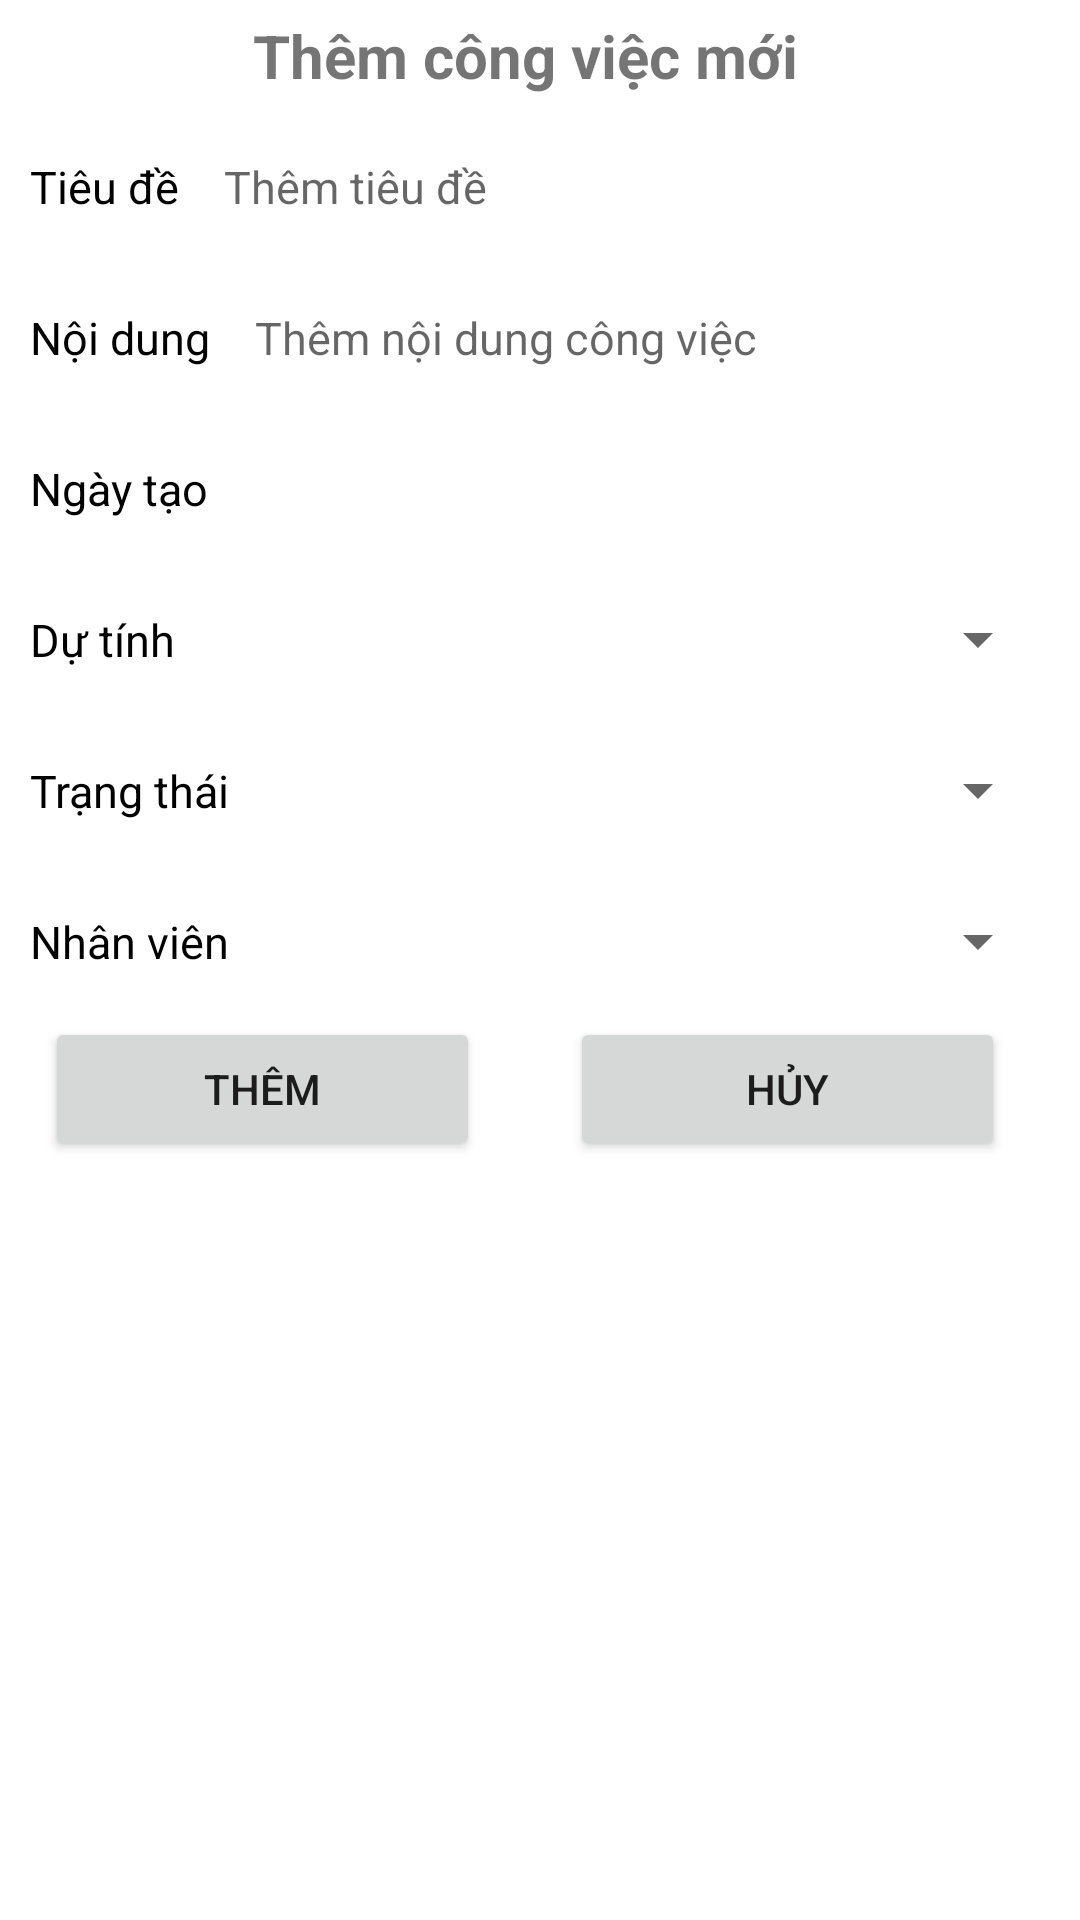

Here is an Android app screen rendered from its layout file. Give the layout XML and the strings, colors and styles it references.
<!-- AndroidManifest.xml: application theme Theme.DepartmentManager -->
<!-- res/layout/layout_add_task_fragment.xml -->
<?xml version="1.0" encoding="utf-8"?>
<layout xmlns:app="http://schemas.android.com/apk/res-auto">
    <androidx.coordinatorlayout.widget.CoordinatorLayout
        xmlns:android="http://schemas.android.com/apk/res/android"
        android:layout_width="match_parent"
        android:layout_height="match_parent">
        <androidx.core.widget.NestedScrollView
            android:layout_width="match_parent"
            android:layout_height="match_parent">
            <LinearLayout
                android:orientation="vertical"
                android:paddingEnd="10dp"
                android:layout_width="match_parent"
                android:layout_height="match_parent">
                <TextView
                    android:text="Thêm công việc mới"
                    android:textSize="20sp"
                    android:gravity="center_horizontal"
                    android:textStyle="bold"
                    android:padding="5dp"
                    android:layout_width="match_parent"
                    android:layout_height="wrap_content"/>
                <LinearLayout
                    android:paddingVertical="5dp"
                    android:gravity="center_vertical"
                    android:orientation="horizontal"
                    app:layout_constraintTop_toTopOf="parent"
                    android:layout_width="match_parent"
                    android:layout_height="wrap_content">
                    <TextView
                        android:text="Tiêu đề"
                        android:padding="10dp"
                        android:textColor="@color/black"
                        android:textSize="15sp"
                        android:layout_width="wrap_content"
                        android:layout_height="wrap_content"/>
                    <EditText
                        android:hint="Thêm tiêu đề"
                        android:id="@+id/edt_title"
                        android:textSize="15sp"
                        android:padding="5dp"
                        android:background="@drawable/bg_edit_text_crud"
                        android:layout_width="match_parent"
                        android:layout_height="wrap_content"/>
                </LinearLayout>
                <LinearLayout
                    android:paddingVertical="5dp"
                    android:gravity="center_vertical"
                    android:orientation="horizontal"
                    app:layout_constraintTop_toTopOf="parent"
                    android:layout_width="match_parent"
                    android:layout_height="wrap_content">
                    <TextView
                        android:text="Nội dung"
                        android:padding="10dp"
                        android:textColor="@color/black"
                        android:textSize="15sp"
                        android:layout_width="wrap_content"
                        android:layout_height="wrap_content"/>
                    <EditText
                        android:hint="Thêm nội dung công việc"
                        android:textSize="15sp"
                        android:padding="5dp"
                        android:id="@+id/edt_details"
                        android:background="@drawable/bg_edit_text_crud"
                        android:layout_width="match_parent"
                        android:layout_height="wrap_content"/>
                </LinearLayout>
                <LinearLayout
                    android:paddingVertical="5dp"
                    android:gravity="center_vertical"
                    android:orientation="horizontal"
                    app:layout_constraintTop_toTopOf="parent"
                    android:layout_width="match_parent"
                    android:layout_height="wrap_content">
                    <TextView
                        android:text="Ngày tạo"
                        android:padding="10dp"
                        android:textColor="@color/black"
                        android:textSize="15sp"
                        android:layout_width="wrap_content"
                        android:layout_height="wrap_content"/>
                    <TextView
                        android:textSize="15sp"
                        android:singleLine="false"
                        android:padding="5dp"
                        android:id="@+id/tv_created_time"
                        android:background="@drawable/bg_edit_text_crud"
                        android:layout_width="match_parent"
                        android:layout_height="wrap_content"/>
                </LinearLayout>
                <LinearLayout
                    android:paddingVertical="5dp"
                    android:gravity="center_vertical"
                    android:orientation="horizontal"
                    app:layout_constraintTop_toTopOf="parent"
                    android:layout_width="match_parent"
                    android:layout_height="wrap_content">
                    <TextView
                        android:text="Dự tính "
                        android:padding="10dp"
                        android:textColor="@color/black"
                        android:textSize="15sp"
                        android:layout_width="wrap_content"
                        android:layout_height="wrap_content"/>
                    <Spinner
                        android:id="@+id/spinner_choose_estimate"
                        android:layout_width="match_parent"
                        android:layout_height="wrap_content"/>

                </LinearLayout>
                <LinearLayout
                    android:paddingVertical="5dp"
                    android:gravity="center_vertical"
                    android:orientation="horizontal"
                    app:layout_constraintTop_toTopOf="parent"
                    android:layout_width="match_parent"
                    android:layout_height="wrap_content">
                    <TextView
                        android:text="Trạng thái"
                        android:padding="10dp"
                        android:textColor="@color/black"
                        android:textSize="15sp"
                        android:layout_width="wrap_content"
                        android:layout_height="wrap_content"/>
                    <Spinner
                        android:id="@+id/spinner_choose_status"
                        android:layout_width="match_parent"
                        android:layout_height="wrap_content"/>
                </LinearLayout>
                <LinearLayout
                    android:paddingVertical="5dp"
                    android:gravity="center_vertical"
                    android:orientation="horizontal"
                    app:layout_constraintTop_toTopOf="parent"
                    android:layout_width="match_parent"
                    android:layout_height="wrap_content">
                    <TextView
                        android:text="Nhân viên"
                        android:padding="10dp"
                        android:textColor="@color/black"
                        android:textSize="15sp"
                        android:layout_width="wrap_content"
                        android:layout_height="wrap_content"/>
                    <Spinner
                        android:id="@+id/spinner_choose_employee"
                        android:layout_width="match_parent"
                        android:layout_height="wrap_content"/>
                </LinearLayout>
                <LinearLayout
                    android:orientation="horizontal"
                    android:layout_width="match_parent"
                    android:layout_height="wrap_content">
                    <Button
                        android:text="Thêm"
                        android:id="@+id/btn_add"
                        android:layout_weight="1"
                        android:layout_width="wrap_content"
                        android:layout_marginHorizontal="15dp"
                        android:layout_height="wrap_content"/>
                    <Button
                        android:text="Hủy"
                        android:id="@+id/btn_cancel"
                        android:layout_marginHorizontal="15dp"
                        android:layout_weight="1"
                        android:layout_width="wrap_content"
                        android:layout_height="wrap_content"/>
                </LinearLayout>
            </LinearLayout>

        </androidx.core.widget.NestedScrollView>
        <ProgressBar
            app:layout_constraintTop_toTopOf="parent"
            android:id="@+id/progressbar"
            style="?android:attr/progressBarStyle"
            android:layout_width="match_parent"
            android:layout_height="wrap_content"
            android:indeterminate="true"
            android:max="100"
            android:visibility="gone"
            android:layout_gravity="center"
            android:backgroundTint="@color/white"
            android:indeterminateTint="#1a09d6"/>

    </androidx.coordinatorlayout.widget.CoordinatorLayout>
</layout>
<!-- resources referenced by this layout -->
<resources>
  <color name="black">#FF000000</color>
  <color name="white">#FFFFFFFF</color>
  <style name="Theme.DepartmentManager" parent="Theme.MaterialComponents.Light.NoActionBar">
          
          <item name="colorPrimary">@color/purple_500</item>
          <item name="colorPrimaryVariant">@color/purple_700</item>
          <item name="colorOnPrimary">@color/white</item>
          
          <item name="colorSecondary">@color/teal_200</item>
          <item name="colorSecondaryVariant">@color/teal_700</item>
          <item name="colorOnSecondary">@color/black</item>
          
          <item name="android:statusBarColor" tools:targetApi="l">?attr/colorPrimaryVariant</item>
          
      </style>
  <color name="purple_500">#FF6200EE</color>
  <color name="purple_700">#FF3700B3</color>
  <color name="teal_200">#FF03DAC5</color>
  <color name="teal_700">#FF018786</color>
</resources>
